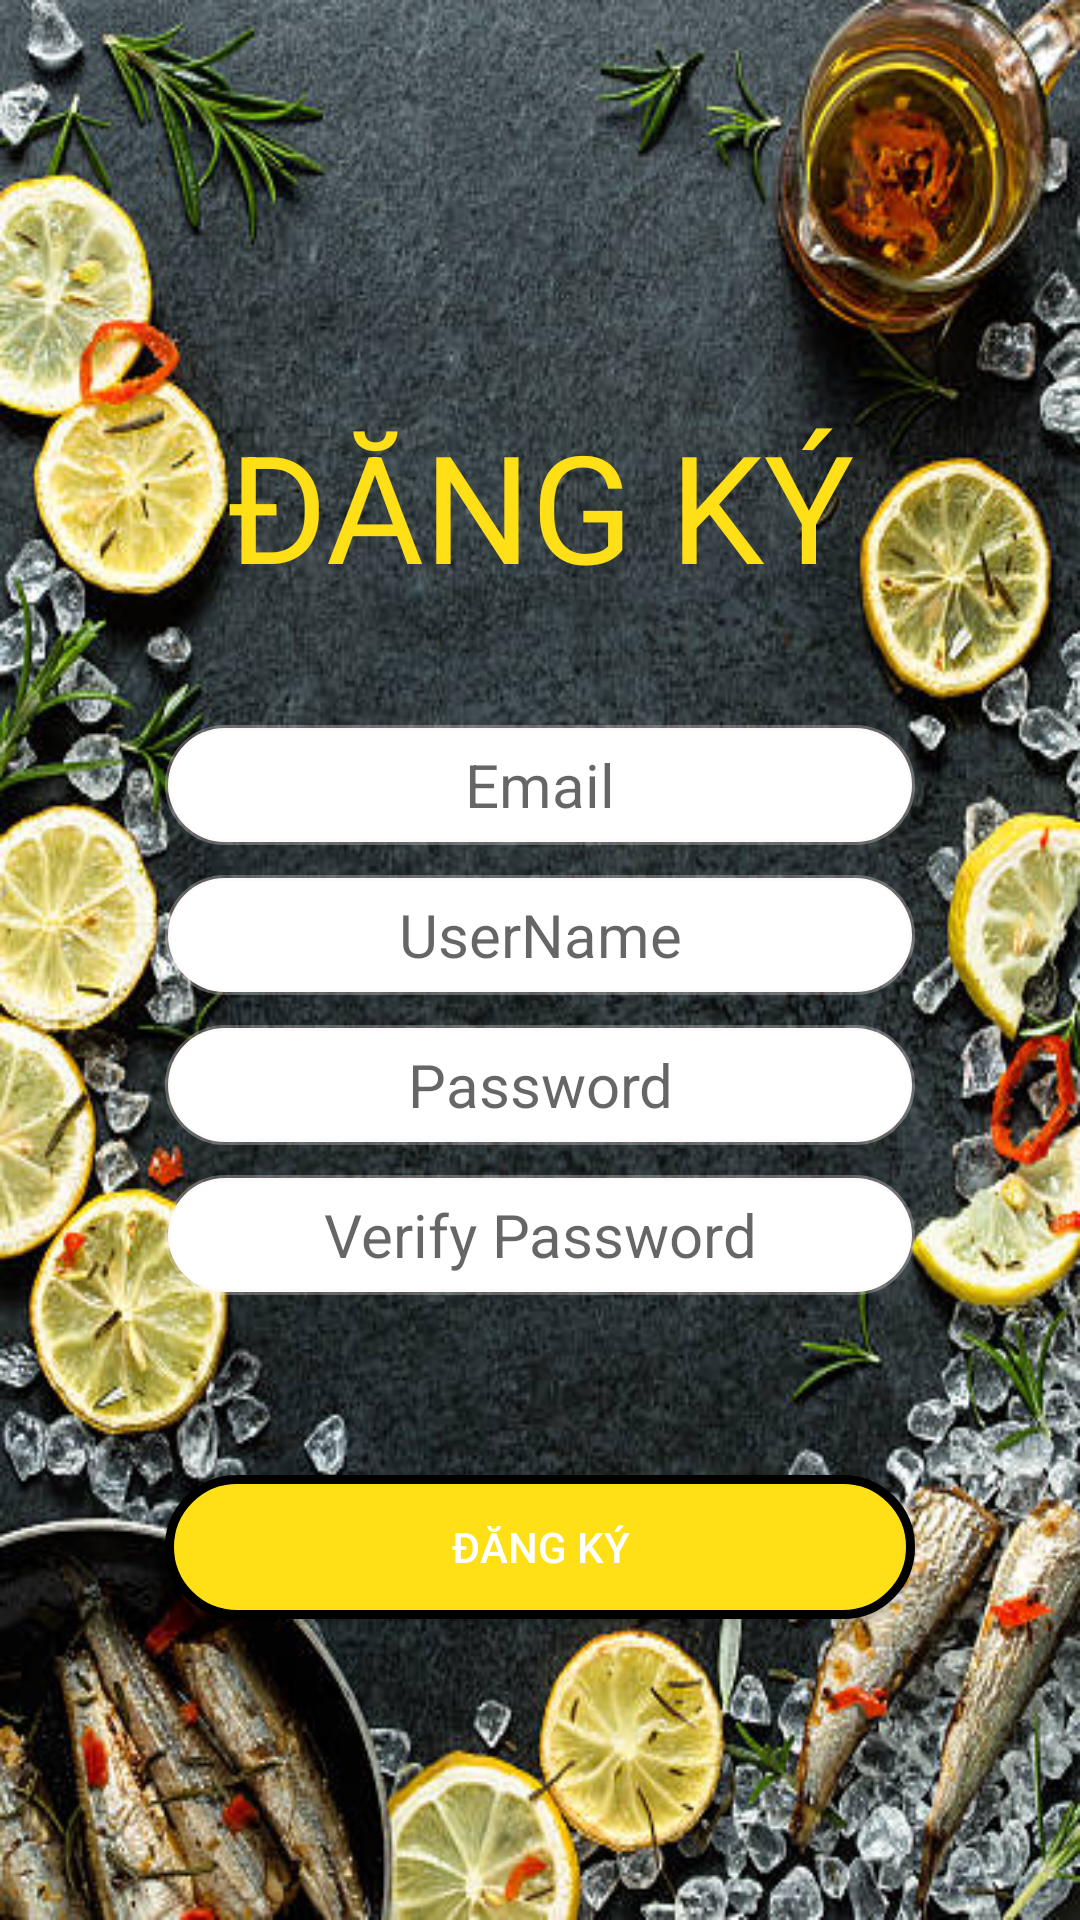

Layout XML and referenced resources for this Android screen:
<!-- AndroidManifest.xml: application theme Theme.AppOder -->
<!-- res/layout/activity_sign_up.xml -->
<?xml version="1.0" encoding="utf-8"?>
<LinearLayout xmlns:android="http://schemas.android.com/apk/res/android"
    xmlns:app="http://schemas.android.com/apk/res-auto"
    xmlns:tools="http://schemas.android.com/tools"
    android:layout_width="match_parent"
    android:layout_height="match_parent"
    android:background="@drawable/bg"
    android:orientation="vertical"
    tools:context=".SignUp"

    >


    <LinearLayout
        android:layout_width="match_parent"
        android:layout_height="wrap_content"
        android:layout_gravity="center"
        android:layout_marginLeft="40dp"
        android:layout_marginTop="110dp"
        android:layout_marginRight="40dp"

        android:orientation="vertical"
        android:padding="15dp"
       >

        <TextView
            android:layout_width="match_parent"
            android:layout_height="wrap_content"
            android:layout_marginTop="10dp"
            android:layout_marginBottom="40dp"
            android:text="ĐĂNG KÝ"
            android:textAlignment="center"
            android:textColor="@color/xanh"
            android:textSize="50dp" />


        <EditText
            android:id="@+id/editEmail"
            android:layout_width="match_parent"
            android:layout_height="40dp"
            android:background="@drawable/bg_gd"
            android:hint="Email"
            android:inputType="textEmailAddress"
            android:textAlignment="center"
            android:textAppearance="@style/TextAppearance.AppCompat.Display1"
            android:textColor="@color/black"
            android:textSize="20dp"
            android:layout_marginBottom="10dp"
            ></EditText>

        <EditText
            android:id="@+id/editUsername"
            android:layout_width="match_parent"
            android:layout_height="40dp"
            android:background="@drawable/bg_gd"
            android:hint="UserName"
            android:inputType="textPersonName"
            android:textColor="@color/black"
            android:textSize="20dp"
            android:layout_marginBottom="10dp"
            android:textAlignment="center"></EditText>

        <EditText
            android:id="@+id/Password"
            android:layout_width="match_parent"
            android:layout_height="40dp"
            android:background="@drawable/bg_gd"
            android:hint="Password"
            android:layout_marginBottom="10dp"
            android:inputType="textPassword"
            android:textColor="@color/black"
            android:textSize="20dp"
            android:textAlignment="center"></EditText>

        <EditText
            android:id="@+id/editVerifyPassword"
            android:layout_width="match_parent"
            android:layout_height="40dp"
            android:background="@drawable/bg_gd"
            android:hint="Verify Password"
            android:inputType="textPassword"
            android:textColor="@color/black"
            android:textSize="20dp"
            android:layout_marginBottom="10dp"
            android:textAlignment="center"></EditText>


        <Button
            android:id="@+id/buttonDangky"
            android:layout_width="match_parent"
            android:layout_height="wrap_content"
            android:layout_marginTop="50dp"
            android:layout_marginBottom="10dp"
            android:background="@drawable/bg_button"
            android:text="Đăng ký"
            android:textColor="@color/white" />
    </LinearLayout>
</LinearLayout>
<!-- resources referenced by this layout -->
<resources>
  <color name="black">#FF000000</color>
  <color name="white">#FFFFFFFF</color>
  <color name="xanh">#FFE017</color>
  <!-- drawable bg: jpg bitmap (drawable, 80686 bytes) -->
  <!-- drawable bg_button (drawable) -->
  <?xml version="1.0" encoding="utf-8"?>
          <shape xmlns:android="http://schemas.android.com/apk/res/android"
              android:shape="rectangle" >
  
              <corners android:radius="40dp"/>
              <solid android:color="@color/xanh"/>
              <stroke android:color="@color/black"
                  android:width="3dp"
                  />
  
          </shape>
  <!-- drawable bg_gd (drawable) -->
  <?xml version="1.0" encoding="utf-8"?>
  <shape xmlns:android="http://schemas.android.com/apk/res/android"
      android:shape="rectangle">
  
  <corners android:radius="30dp"/>
  
  <solid android:color="#FFFFFF"
      android:alpha="0.01"/>
  
  <stroke android:color="#4AFFEFEF"
      android:width="2dp"/>
  
  
  </shape>
  <style name="Theme.AppOder" parent="Theme.MaterialComponents.DayNight.DarkActionBar">
          
          <item name="colorPrimary">@color/xanh</item>
          <item name="colorPrimaryVariant">@color/purple_700</item>
          <item name="colorOnPrimary">@color/white</item>
          
          <item name="colorSecondary">@color/xanh</item>
          <item name="colorSecondaryVariant">@color/teal_700</item>
          <item name="colorOnSecondary">@color/black</item>
          
          <item name="android:statusBarColor" tools:targetApi="l">?attr/colorPrimaryVariant</item>
          
      </style>
  <color name="purple_700">#FF3700B3</color>
  <color name="teal_700">#FF018786</color>
</resources>
